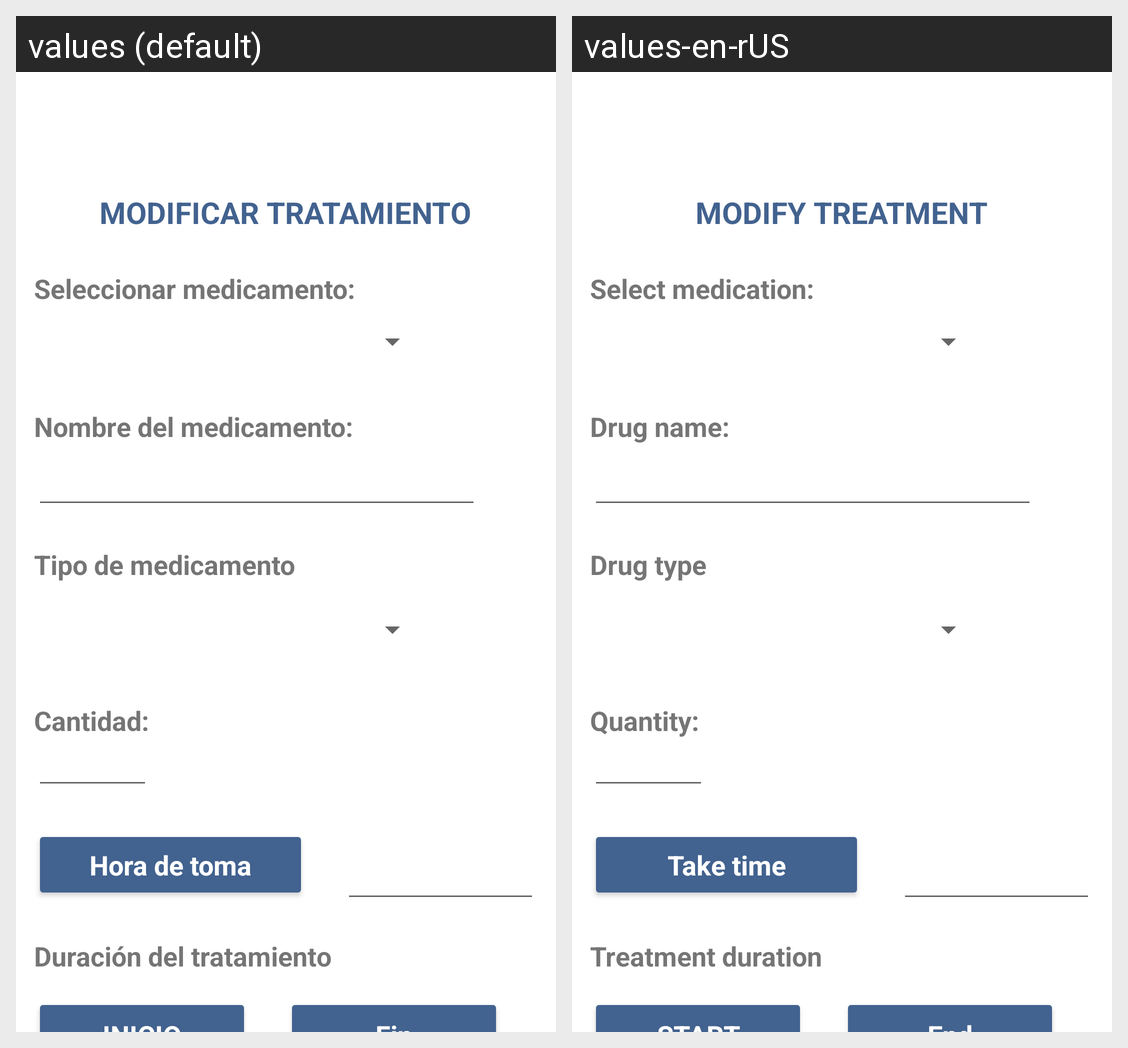

Translations of the strings shown on this Android screen, per locale in the grid:
Android screen res/layout/fragment_mod_trat2.xml rendered under 2 locales, left to right: values (default), values-en-rUS. Device: Nexus 5 (rendered at 1080×1920; each locale shown at half size, 540×960, under a caption strip naming it); theme AppTheme.
Strings drawn on this screen, with the default value and each locale's value (text and hints the layout hard-codes, and strings that could not be matched under every locale, appear in the picture but are not listed):

modificar_tratamiento
  values: MODIFICAR TRATAMIENTO
  values-en-rUS: MODIFY TREATMENT

seleccionar_medicamento
  values: Seleccionar medicamento:
  values-en-rUS: Select medication:

tipo_de_medicamento
  values: Tipo de medicamento
  values-en-rUS: Drug type

cantidad
  values: Cantidad:
  values-en-rUS: Quantity:

hora_de_toma
  values: Hora de toma
  values-en-rUS: Take time

duraci_n_del_tratamiento
  values: Duración del tratamiento
  values-en-rUS: Treatment duration

nombre_del_medicamento
  values: Nombre del medicamento:
  values-en-rUS: Drug name:
